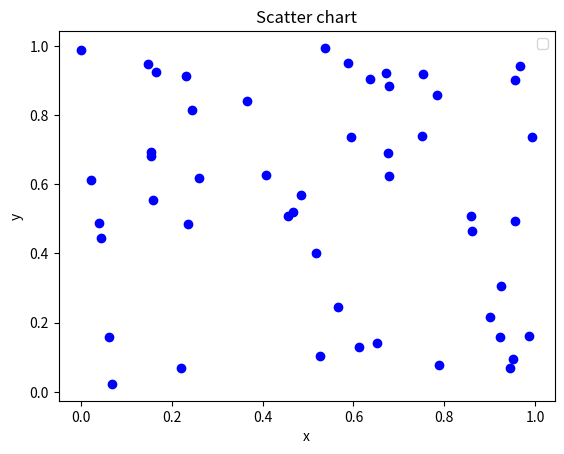

Write Python code to recreate this figure.
import matplotlib.pyplot as plt
import numpy as np

x=np.random.rand(50)
y=np.random.rand(50)

plt.scatter(x,y,color="blue", marker="o")
plt.xlabel("x")
plt.ylabel("y")
plt.title("Scatter chart")
plt.legend()
plt.show()
